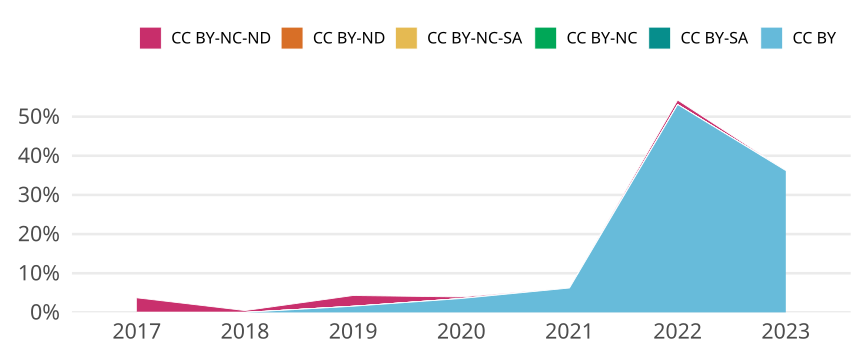

The table this chart was drawn from, first rows:
cr_year, jn_all, cc, cc_total, prop
2017, 215, CC BY, 0, 0
2017, 215, CC BY-SA, 0, 0
2017, 215, CC BY-NC, 0, 0
2017, 215, CC BY-NC-SA, 0, 0
2017, 215, CC BY-ND, 0, 0
2017, 215, CC BY-NC-ND, 8, 0.03721
2018, 214, CC BY, 0, 0
2018, 214, CC BY-SA, 0, 0
2018, 214, CC BY-NC, 0, 0
2018, 214, CC BY-NC-SA, 0, 0
2018, 214, CC BY-ND, 0, 0
2018, 214, CC BY-NC-ND, 1, 0.004673
2019, 255, CC BY, 4, 0.01569
2019, 255, CC BY-SA, 0, 0
2019, 255, CC BY-NC, 0, 0
2019, 255, CC BY-NC-SA, 0, 0
2019, 255, CC BY-ND, 0, 0
2019, 255, CC BY-NC-ND, 7, 0.02745
2020, 254, CC BY, 9, 0.03543
2020, 254, CC BY-SA, 0, 0
2020, 254, CC BY-NC, 0, 0
2020, 254, CC BY-NC-SA, 0, 0
2020, 254, CC BY-ND, 0, 0
2020, 254, CC BY-NC-ND, 1, 0.003937
2021, 289, CC BY, 18, 0.06228
2021, 289, CC BY-SA, 0, 0
2021, 289, CC BY-NC, 0, 0
2021, 289, CC BY-NC-SA, 0, 0
2021, 289, CC BY-ND, 0, 0
2021, 289, CC BY-NC-ND, 0, 0
2022, 260, CC BY, 138, 0.5308
2022, 260, CC BY-SA, 0, 0
2022, 260, CC BY-NC, 0, 0
2022, 260, CC BY-NC-SA, 0, 0
2022, 260, CC BY-ND, 0, 0
2022, 260, CC BY-NC-ND, 3, 0.01154
2023, 127, CC BY, 46, 0.3622
2023, 127, CC BY-SA, 0, 0
2023, 127, CC BY-NC, 0, 0
2023, 127, CC BY-NC-SA, 0, 0
2023, 127, CC BY-ND, 0, 0
2023, 127, CC BY-NC-ND, 0, 0
